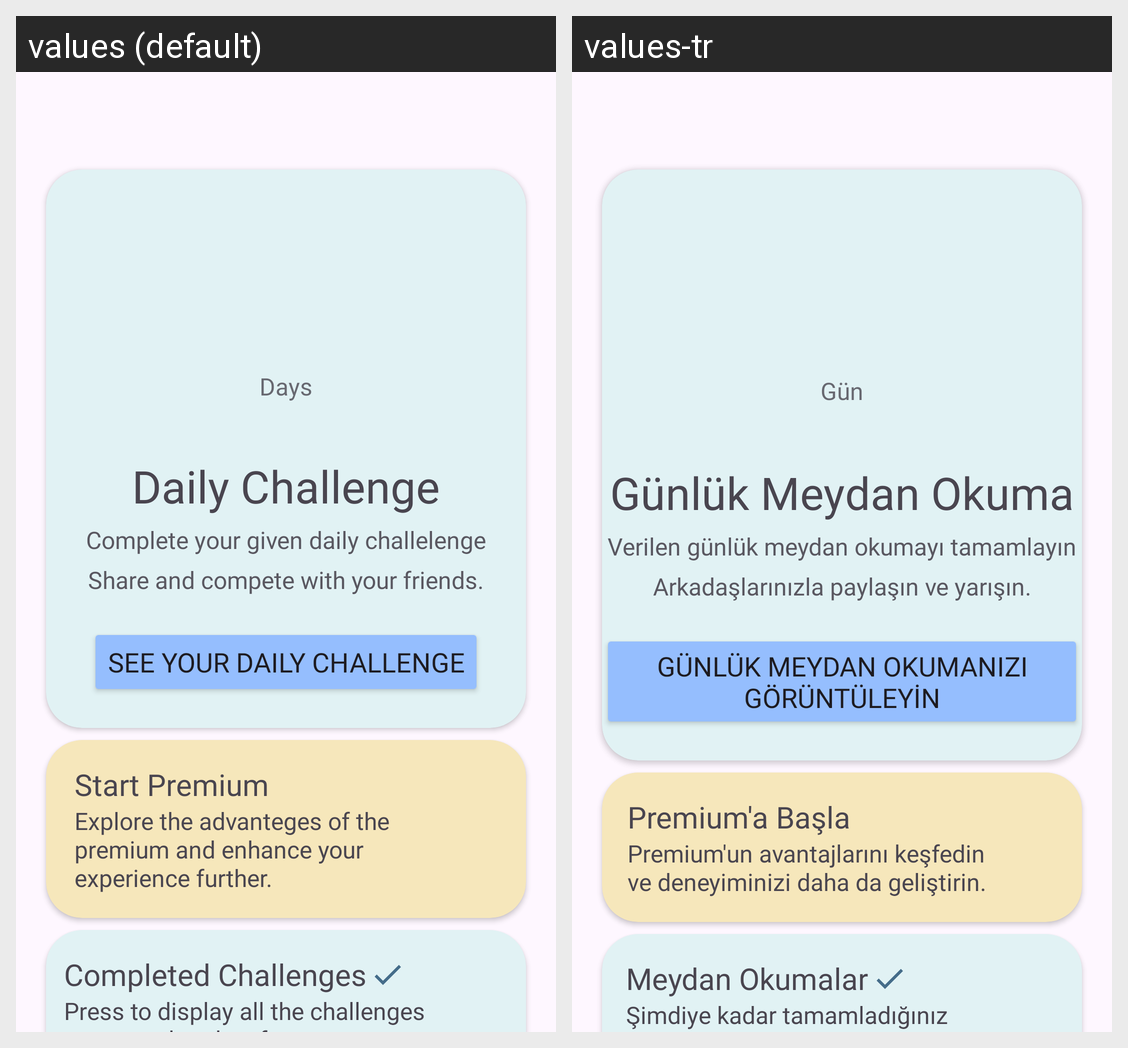

Strings drawn on this Android screen and how each of the app's shown locales translates them:
Android screen res/layout/fragment_challange.xml rendered under 2 locales, left to right: values (default), values-tr. Device: Nexus 5 (rendered at 1080×1920; each locale shown at half size, 540×960, under a caption strip naming it); theme Theme.ChallApp.
Strings drawn on this screen, with the default value and each locale's value (text and hints the layout hard-codes, and strings that could not be matched under every locale, appear in the picture but are not listed):

days
  values: Days
  values-tr: Gün

daily_challenge
  values: Daily Challenge
  values-tr: Günlük Meydan Okuma

complete_your_given_daily_challelenge
  values: Complete your given daily challelenge
  values-tr: Verilen günlük meydan okumayı tamamlayın

share_and_compete_with_your_friends
  values: Share and compete with your friends.
  values-tr: Arkadaşlarınızla paylaşın ve yarışın.

btn_see_your_daily_challenge
  values: See your Daily Challenge
  values-tr: Günlük Meydan Okumanızı Görüntüleyin

start_premium
  values: Start Premium
  values-tr: Premium'a Başla

premium_adventages_prompt
  values: Explore the advanteges of the premium and enhance your experience further.
  values-tr: Premium'un avantajlarını keşfedin ve deneyiminizi daha da geliştirin.

completed_challenges
  values: Completed Challenges
  values-tr: Meydan Okumalar

completed_challenge_prompt
  values: Press to display all the challenges you completed so far.
  values-tr: Şimdiye kadar tamamladığınız tüm meydan okumalarınızı görüntülemek için dokunun.
